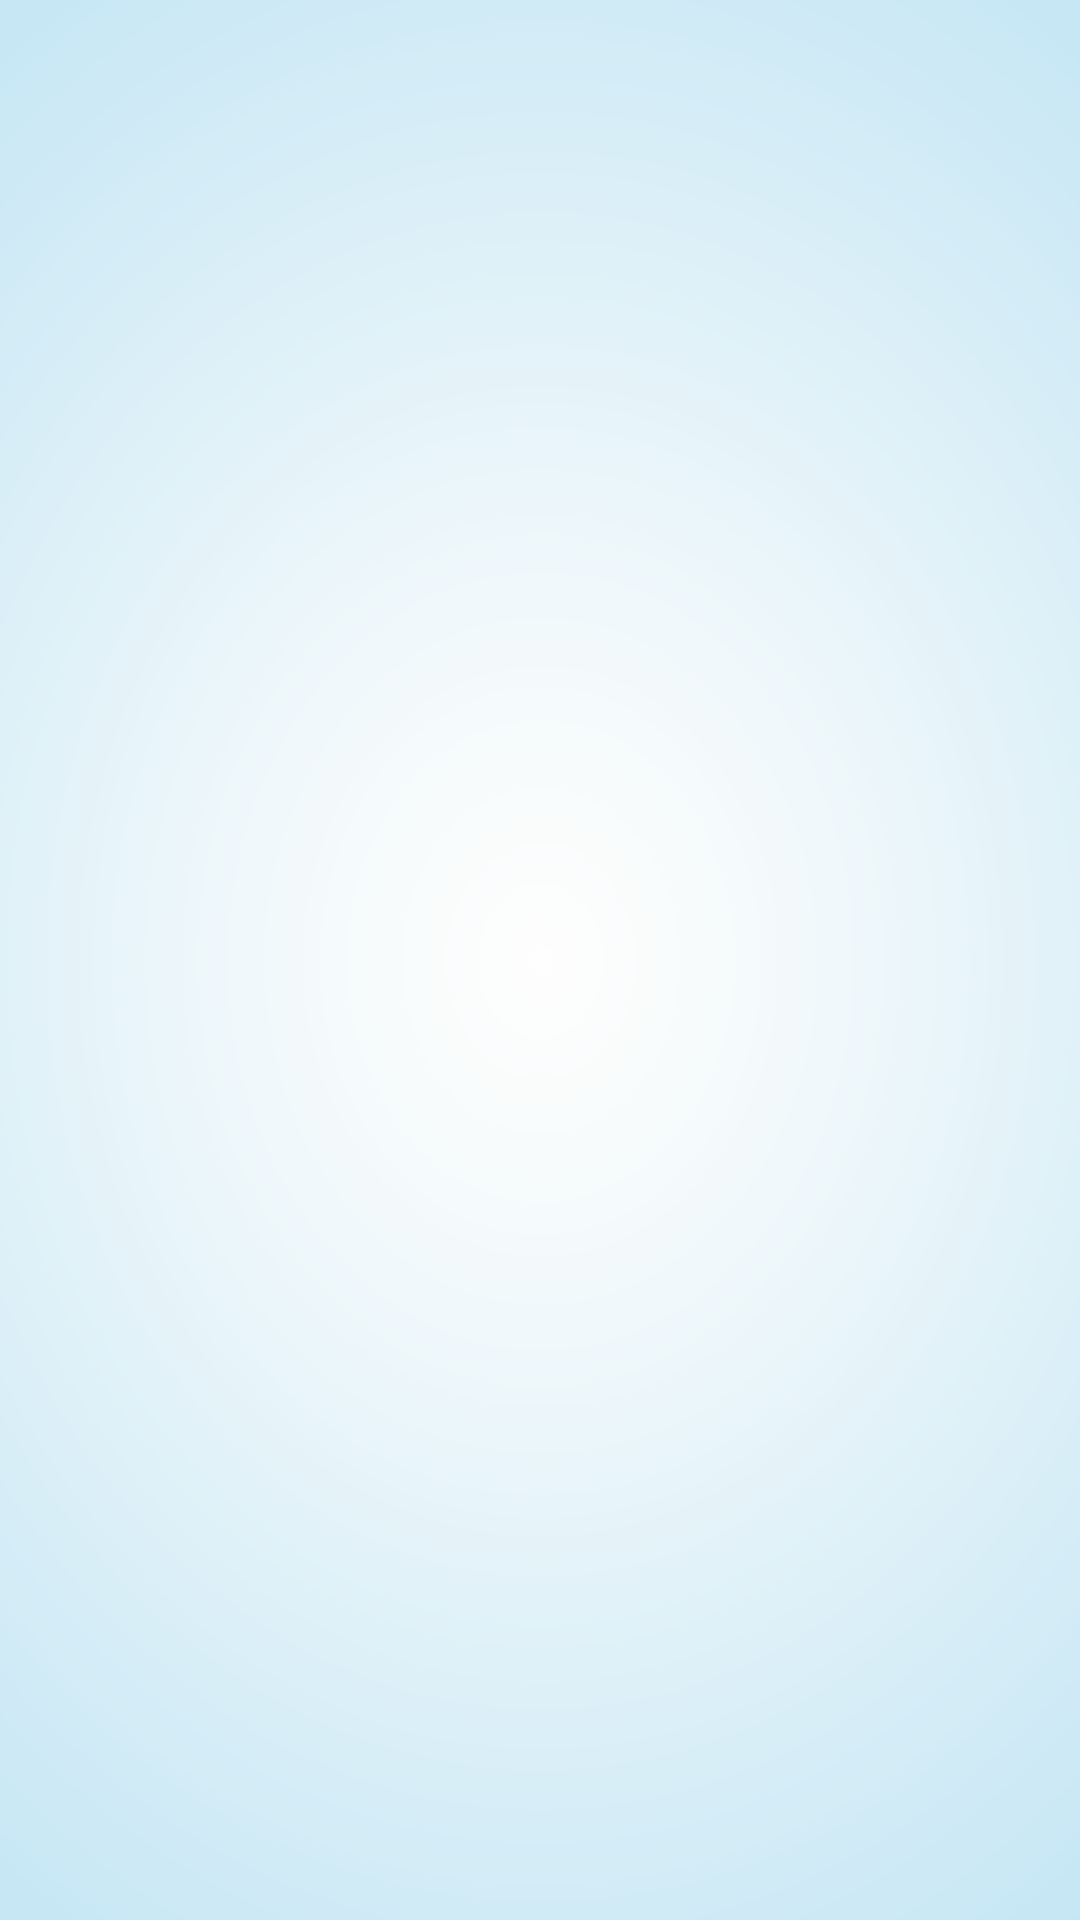

Reconstruct the res/layout file that produces this screen, plus the resources it refers to.
<!-- AndroidManifest.xml: application theme Theme.Sherlock.Light -->
<!-- res/layout/activity_main.xml -->
<TabHost xmlns:android="http://schemas.android.com/apk/res/android"
    android:id="@android:id/tabhost"
    android:layout_width="match_parent"
    android:layout_height="match_parent"
    android:background="@drawable/bg_2"
    android:layout_marginTop="0dp" >

    <LinearLayout
        android:layout_width="match_parent"
        android:layout_height="match_parent"
        android:orientation="vertical" >

        <TabWidget
            android:id="@android:id/tabs"
            android:layout_width="match_parent"
            android:layout_height="50dp"
            android:layout_weight="0"
            android:orientation="horizontal" />

        <FrameLayout
            android:id="@android:id/tabcontent"
            android:layout_width="0dp"
            android:layout_height="0dp"
            android:layout_weight="0" />

        <FrameLayout
            android:id="@+android:id/realtabcontent"
            android:layout_width="match_parent"
            android:layout_height="match_parent"
            android:layout_weight="1" />
    </LinearLayout>

</TabHost>
<!-- resources referenced by this layout -->
<resources>
  <!-- drawable bg_2: png bitmap (drawable-nodpi, 56811 bytes) -->
</resources>
